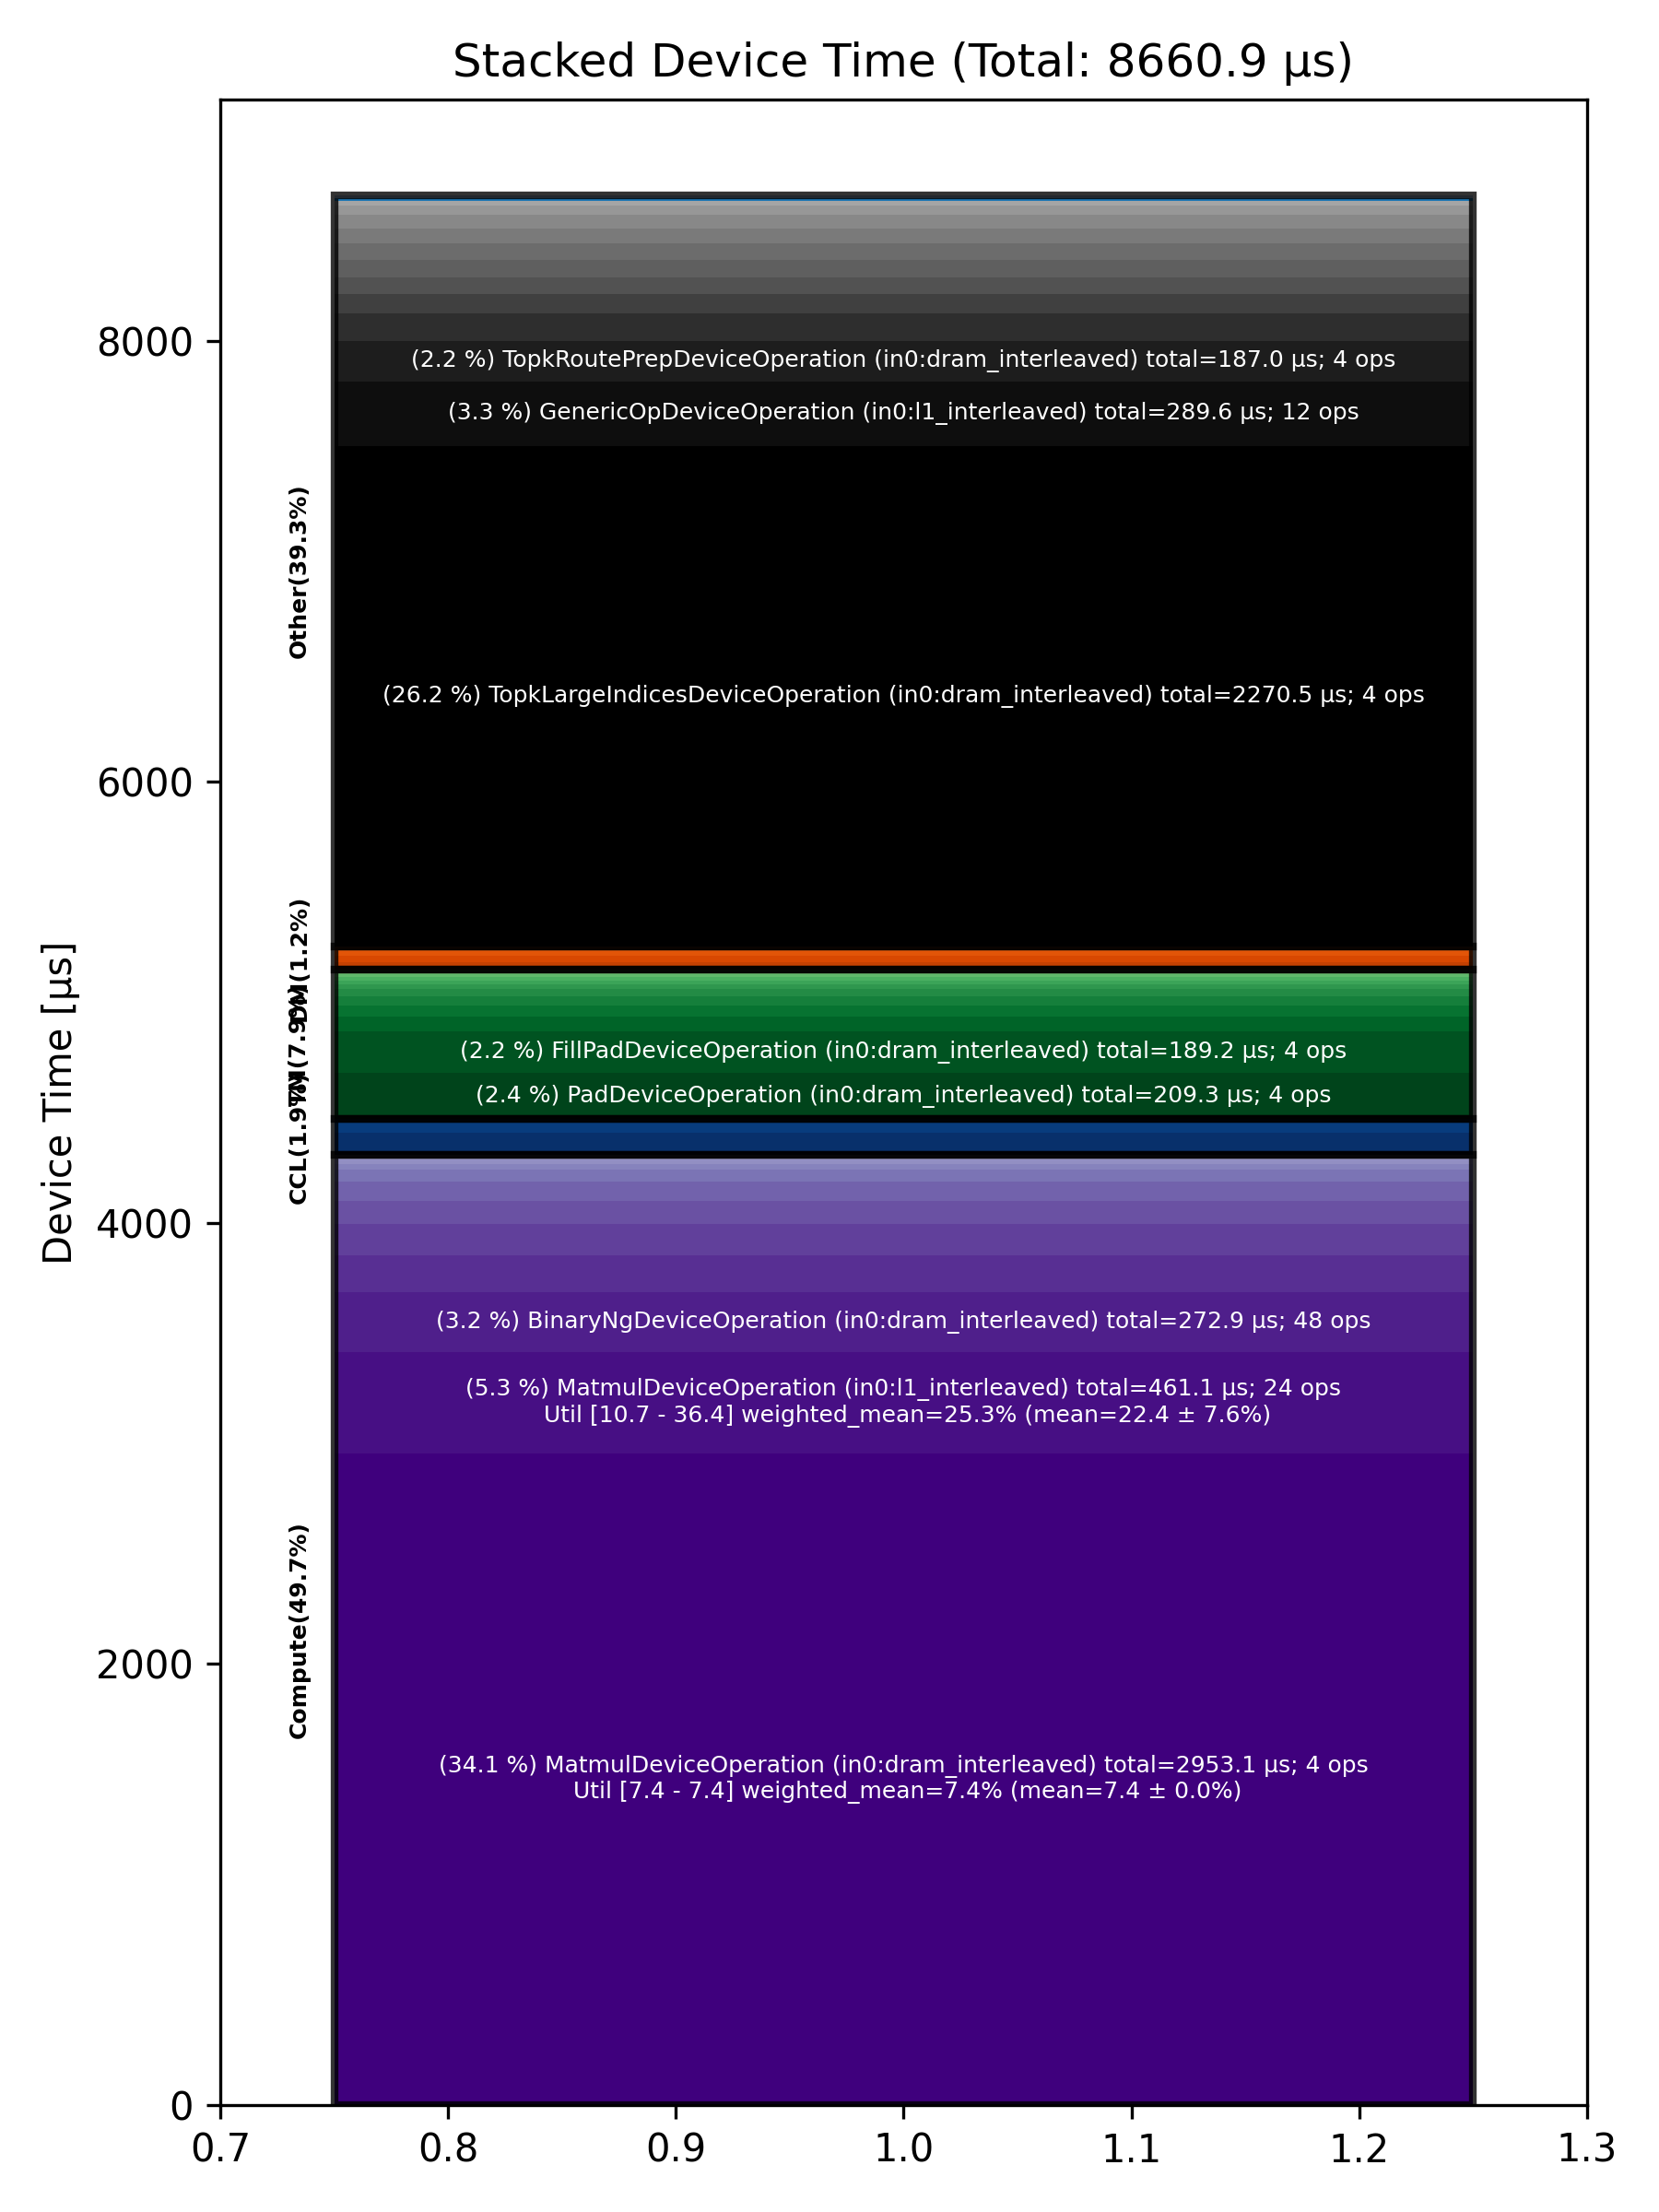

The data file committed next to this chart (first rows):
Total % [%], Op Code, Device Time Sum [μs], Op Count, Op Category, Min FLOPs [%], Max FLOPs [%], Mean FLOPs [%], Std FLOPs [%], Weighted Mean FLOPs [%]
34.10, MatmulDeviceOperation (in0:dram_interlea…, 2953, 4, Compute, 7.38, 7.39, 7.38, 0.01, 7.38
26.22, TopkLargeIndicesDeviceOperation (in0:dra…, 2271, 4, Other, , , , , 
5.32, MatmulDeviceOperation (in0:l1_interleave…, 461.1, 24, Compute, 10.74, 36.44, 22.36, 7.55, 25.27
3.34, GenericOpDeviceOperation (in0:l1_interle…, 289.6, 12, Other, , , , , 
3.15, BinaryNgDeviceOperation (in0:dram_interl…, 272.9, 48, Compute, , , , , 
2.42, PadDeviceOperation (in0:dram_interleaved…, 209.3, 4, TM, , , , , 
2.19, FillPadDeviceOperation (in0:dram_interle…, 189.2, 4, TM, , , , , 
2.16, TopkRoutePrepDeviceOperation (in0:dram_i…, 187, 4, Other, , , , , 
1.89, SparseMatmulDeviceOperation (in0:l1_inte…, 163.6, 8, Compute, , , , , 
1.64, LayerNormDeviceOperation (in0:l1_interle…, 142.3, 12, Compute, , , , , 
1.45, GenericOpDeviceOperation (in0:dram_inter…, 125.7, 4, Other, , , , , 
1.21, LayerNormDeviceOperation (in0:width_shar…, 104.4, 16, Compute, , , , , 
1.14, AllReduceAsyncDeviceOperation (in0:width…, 99.01, 16, CCL, , , , , 
1.05, SdpaDecodeDeviceOperation (in0:dram_inte…, 91.10, 4, Compute, , , , , 
0.97, TopkRouteFinishDeviceOperation (in0:dram…, 83.87, 4, Other, , , , , 
0.91, RotaryEmbeddingIndexedDeviceOperation (i…, 79.15, 8, Other, , , , , 
0.88, QkvCausalConv1dSiluOperation (in0:l1_int…, 75.89, 4, Other, , , , , 
0.87, ManualSeedDeviceOperation (in0:dram_inte…, 75.51, 4, Other, , , , , 
0.79, TypecastDeviceOperation (in0:dram_interl…, 68.73, 24, TM, , , , , 
0.78, MinimalMatmulDeviceOperation (in0:l1_int…, 67.13, 8, Other, 4.13, 4.65, 4.53, 0.16, 4.52
0.74, SamplingDeviceOperation (in0:dram_interl…, 63.72, 4, Other, , , , , 
0.73, AllGatherDeviceOperation (in0:dram_inter…, 63.17, 8, CCL, , , , , 
0.62, BinaryNgDeviceOperation (in0:l1_interlea…, 53.95, 12, Compute, , , , , 
0.57, SliceDeviceOperation (in0:l1_interleaved…, 49.57, 44, TM, , , , , 
0.49, DeepseekMoEFastReduceNCFusedDeviceOperat…, 42.64, 8, Other, , , , , 
0.44, TilizeWithValPaddingDeviceOperation (in0…, 38.24, 12, TM, , , , , 
0.41, ReshapeViewDeviceOperation (in0:l1_inter…, 35.85, 8, TM, , , , , 
0.39, InterleavedToShardedDeviceOperation (in0…, 33.38, 32, DM, , , , , 
0.31, ShardedToInterleavedDeviceOperation (in0…, 26.76, 16, DM, , , , , 
0.30, BinaryNgDeviceOperation (in0:width_shard…, 26.16, 16, Compute, , , , , 
0.26, TransposeDeviceOperation (in0:l1_interle…, 22.46, 12, TM, , , , , 
0.25, ShardedToInterleavedDeviceOperation (in0…, 21.88, 20, DM, , , , , 
0.22, ReduceDeviceOperation (in0:dram_interlea…, 19.03, 8, Compute, , , , , 
0.22, PagedFusedUpdateCacheDeviceOperation (in…, 18.91, 4, Other, , , , , 
0.20, InterleavedToShardedDeviceOperation (in0…, 17.41, 4, DM, , , , , 
0.20, NLPConcatHeadsDeviceOperation (in0:dram_…, 16.89, 4, TM, , , , , 
0.17, NlpCreateHeadsDeviceOperation (in0:l1_in…, 14.95, 4, TM, , , , , 
0.16, UntilizeCodegenDeviceOperation (in0:l1_i…, 13.72, 4, Other, , , , , 
0.16, EmbeddingsDeviceOperation (in0:dram_inte…, 13.62, 12, Compute, , , , , 
0.15, UntilizeDeviceOperation (in0:dram_interl…, 12.63, 4, TM, , , , , 
0.13, TransposeDeviceOperation (in0:dram_inter…, 11.69, 4, TM, , , , , 
0.13, GeneralizedMoeGateDeviceOperation (in0:h…, 11.62, 8, Other, , , , , 
0.08, TypecastDeviceOperation (in0:l1_interlea…, 7.11, 4, TM, , , , , 
0.08, UnaryDeviceOperation (in0:dram_interleav…, 6.62, 4, Compute, , , , , 
0.04, SliceDeviceOperation (in0:dram_interleav…, 3.74, 4, TM, , , , , 
0.04, CopyDeviceOperation (in0:l1_interleaved), 3.51, 4, DM, , , , , 
0.03, PlusOneDeviceOperation (in0:dram_interle…, 2.53, 4, Other, , , , , 
